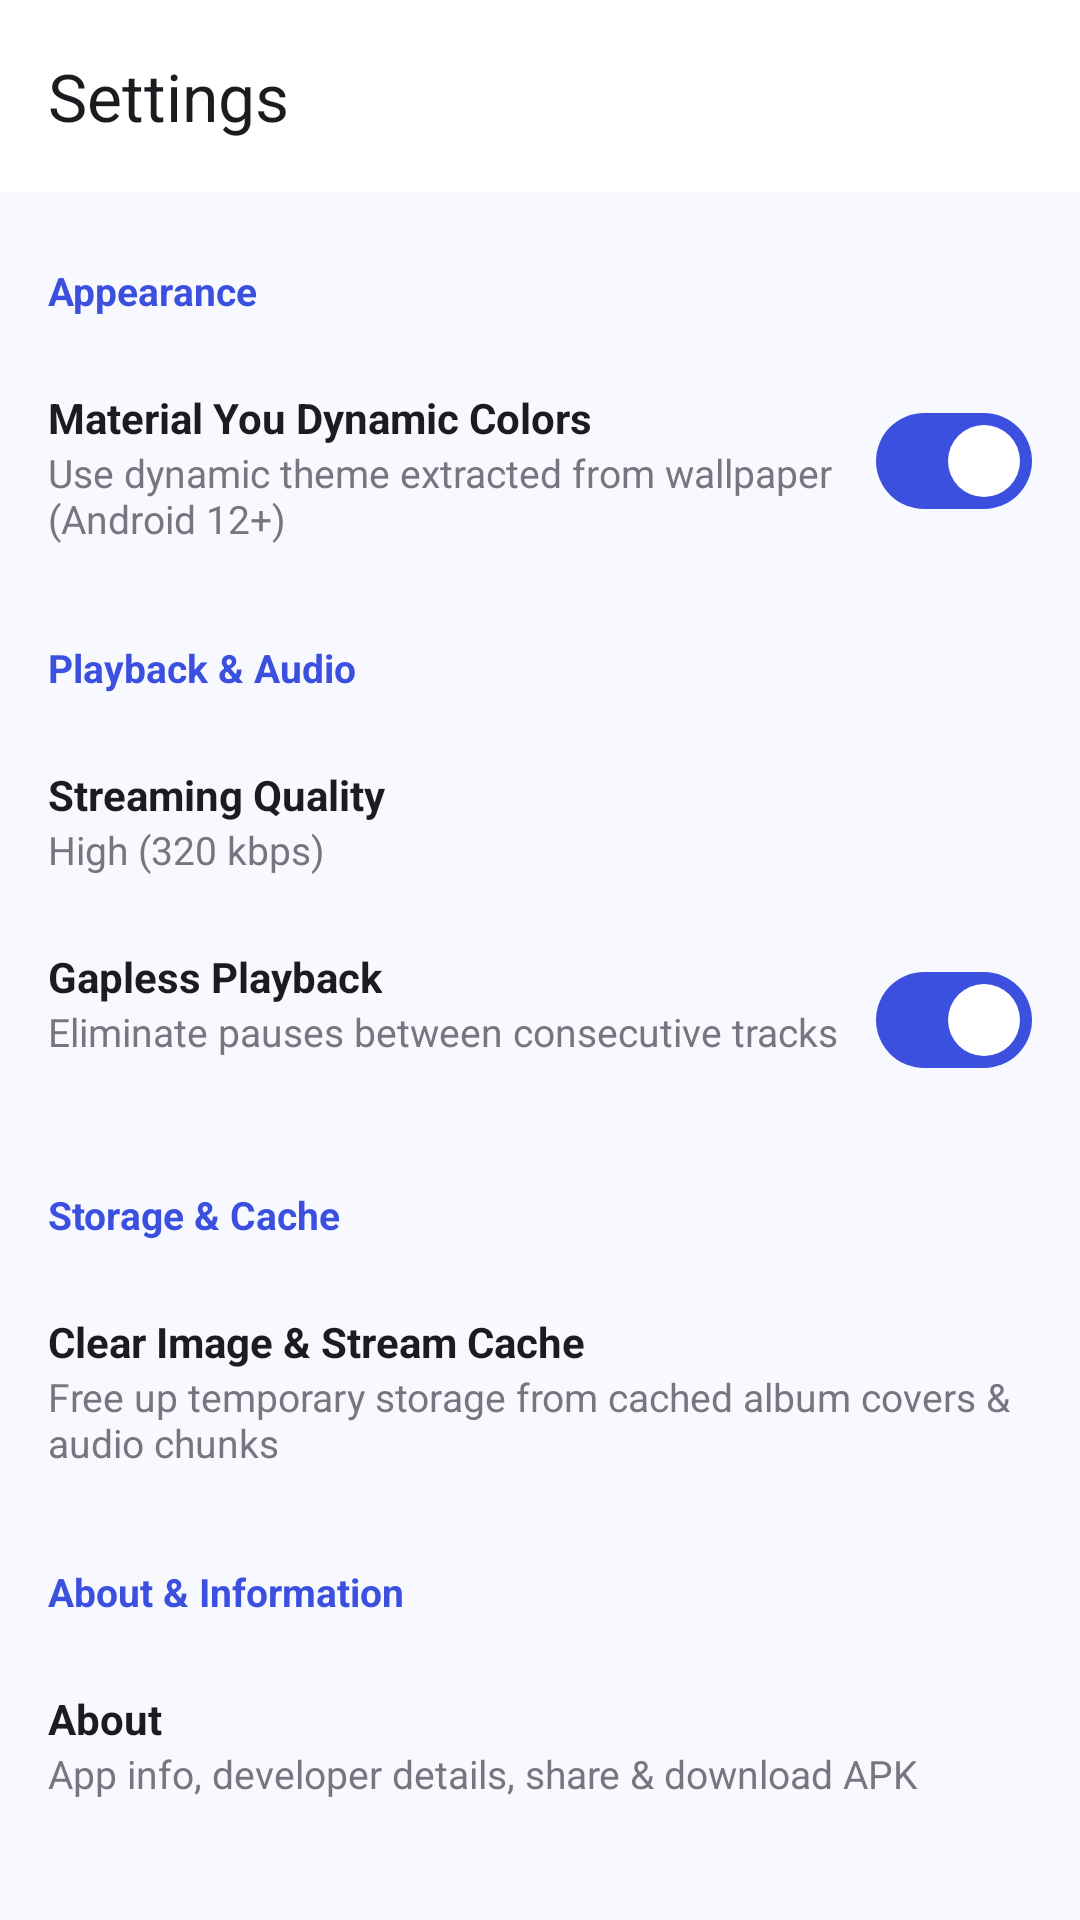

Produce the Android XML layout that renders to this screen, including the resource entries it uses.
<!-- AndroidManifest.xml: activity theme Theme.SongsPlayer -->
<!-- res/layout/activity_settings.xml -->
<?xml version="1.0" encoding="utf-8"?>
<LinearLayout xmlns:android="http://schemas.android.com/apk/res/android"
    xmlns:app="http://schemas.android.com/apk/res-auto"
    android:layout_width="match_parent"
    android:layout_height="match_parent"
    android:orientation="vertical">

    <com.google.android.material.appbar.MaterialToolbar
        android:id="@+id/toolbar_settings"
        android:layout_width="match_parent"
        android:layout_height="?attr/actionBarSize"
        android:background="?attr/colorSurface"
        app:navigationIcon="@drawable/ic_arrow_back"
        app:title="@string/settings" />

    <androidx.core.widget.NestedScrollView
        android:layout_width="match_parent"
        android:layout_height="match_parent"
        android:padding="@dimen/spacing_medium">

        <LinearLayout
            android:layout_width="match_parent"
            android:layout_height="wrap_content"
            android:orientation="vertical">

            
            <TextView
                android:layout_width="wrap_content"
                android:layout_height="wrap_content"
                android:layout_marginTop="@dimen/spacing_small"
                android:text="@string/pref_category_theme"
                android:textColor="@color/primary"
                android:textSize="@dimen/text_small"
                android:textStyle="bold" />

            
            <RelativeLayout
                android:id="@+id/row_dynamic_colors"
                android:layout_width="match_parent"
                android:layout_height="wrap_content"
                android:layout_marginTop="@dimen/spacing_medium"
                android:paddingTop="8dp"
                android:paddingBottom="8dp">

                <LinearLayout
                    android:layout_width="wrap_content"
                    android:layout_height="wrap_content"
                    android:layout_alignParentStart="true"
                    android:layout_toStartOf="@id/switch_dynamic_colors"
                    android:orientation="vertical">

                    <TextView
                        android:layout_width="wrap_content"
                        android:layout_height="wrap_content"
                        android:text="@string/pref_dynamic_colors"
                        android:textColor="?attr/colorOnSurface"
                        android:textSize="@dimen/text_body"
                        android:textStyle="bold" />

                    <TextView
                        android:layout_width="wrap_content"
                        android:layout_height="wrap_content"
                        android:text="@string/pref_dynamic_colors_summary"
                        android:textColor="?attr/colorOutline"
                        android:textSize="@dimen/text_small" />
                </LinearLayout>

                <com.google.android.material.materialswitch.MaterialSwitch
                    android:id="@+id/switch_dynamic_colors"
                    android:layout_width="wrap_content"
                    android:layout_height="wrap_content"
                    android:layout_alignParentEnd="true"
                    android:checked="true" />
            </RelativeLayout>

            
            <TextView
                android:layout_width="wrap_content"
                android:layout_height="wrap_content"
                android:layout_marginTop="@dimen/spacing_large"
                android:text="@string/pref_category_playback"
                android:textColor="@color/primary"
                android:textSize="@dimen/text_small"
                android:textStyle="bold" />

            
            <LinearLayout
                android:id="@+id/row_audio_quality"
                android:layout_width="match_parent"
                android:layout_height="wrap_content"
                android:layout_marginTop="@dimen/spacing_medium"
                android:background="?attr/selectableItemBackground"
                android:clickable="true"
                android:focusable="true"
                android:orientation="vertical"
                android:paddingTop="8dp"
                android:paddingBottom="8dp">

                <TextView
                    android:layout_width="wrap_content"
                    android:layout_height="wrap_content"
                    android:text="@string/pref_audio_quality"
                    android:textColor="?attr/colorOnSurface"
                    android:textSize="@dimen/text_body"
                    android:textStyle="bold" />

                <TextView
                    android:id="@+id/tv_current_quality"
                    android:layout_width="wrap_content"
                    android:layout_height="wrap_content"
                    android:text="@string/quality_high"
                    android:textColor="?attr/colorOutline"
                    android:textSize="@dimen/text_small" />
            </LinearLayout>

            
            <RelativeLayout
                android:id="@+id/row_gapless"
                android:layout_width="match_parent"
                android:layout_height="wrap_content"
                android:layout_marginTop="@dimen/spacing_small"
                android:paddingTop="8dp"
                android:paddingBottom="8dp">

                <LinearLayout
                    android:layout_width="wrap_content"
                    android:layout_height="wrap_content"
                    android:layout_alignParentStart="true"
                    android:layout_toStartOf="@id/switch_gapless"
                    android:orientation="vertical">

                    <TextView
                        android:layout_width="wrap_content"
                        android:layout_height="wrap_content"
                        android:text="@string/pref_gapless"
                        android:textColor="?attr/colorOnSurface"
                        android:textSize="@dimen/text_body"
                        android:textStyle="bold" />

                    <TextView
                        android:layout_width="wrap_content"
                        android:layout_height="wrap_content"
                        android:text="@string/pref_gapless_summary"
                        android:textColor="?attr/colorOutline"
                        android:textSize="@dimen/text_small" />
                </LinearLayout>

                <com.google.android.material.materialswitch.MaterialSwitch
                    android:id="@+id/switch_gapless"
                    android:layout_width="wrap_content"
                    android:layout_height="wrap_content"
                    android:layout_alignParentEnd="true"
                    android:checked="true" />
            </RelativeLayout>

            
            <TextView
                android:layout_width="wrap_content"
                android:layout_height="wrap_content"
                android:layout_marginTop="@dimen/spacing_large"
                android:text="@string/pref_category_storage"
                android:textColor="@color/primary"
                android:textSize="@dimen/text_small"
                android:textStyle="bold" />

            
            <LinearLayout
                android:id="@+id/row_clear_cache"
                android:layout_width="match_parent"
                android:layout_height="wrap_content"
                android:layout_marginTop="@dimen/spacing_medium"
                android:background="?attr/selectableItemBackground"
                android:clickable="true"
                android:focusable="true"
                android:orientation="vertical"
                android:paddingTop="8dp"
                android:paddingBottom="8dp">

                <TextView
                    android:layout_width="wrap_content"
                    android:layout_height="wrap_content"
                    android:text="@string/pref_clear_cache"
                    android:textColor="?attr/colorOnSurface"
                    android:textSize="@dimen/text_body"
                    android:textStyle="bold" />

                <TextView
                    android:layout_width="wrap_content"
                    android:layout_height="wrap_content"
                    android:text="Free up temporary storage from cached album covers &amp; audio chunks"
                    android:textColor="?attr/colorOutline"
                    android:textSize="@dimen/text_small" />
            </LinearLayout>

            
            <TextView
                android:layout_width="wrap_content"
                android:layout_height="wrap_content"
                android:layout_marginTop="@dimen/spacing_large"
                android:text="@string/pref_category_about"
                android:textColor="@color/primary"
                android:textSize="@dimen/text_small"
                android:textStyle="bold" />

            
            <LinearLayout
                android:id="@+id/row_about"
                android:layout_width="match_parent"
                android:layout_height="wrap_content"
                android:layout_marginTop="@dimen/spacing_medium"
                android:background="?attr/selectableItemBackground"
                android:clickable="true"
                android:focusable="true"
                android:orientation="vertical"
                android:paddingTop="8dp"
                android:paddingBottom="8dp">

                <TextView
                    android:layout_width="wrap_content"
                    android:layout_height="wrap_content"
                    android:text="@string/about_app"
                    android:textColor="?attr/colorOnSurface"
                    android:textSize="@dimen/text_body"
                    android:textStyle="bold" />

                <TextView
                    android:layout_width="wrap_content"
                    android:layout_height="wrap_content"
                    android:text="App info, developer details, share &amp; download APK"
                    android:textColor="?attr/colorOutline"
                    android:textSize="@dimen/text_small" />
            </LinearLayout>

        </LinearLayout>
    </androidx.core.widget.NestedScrollView>
</LinearLayout>
<!-- resources referenced by this layout -->
<resources>
  <color name="primary">#3B50DF</color>
  <dimen name="spacing_large">24dp</dimen>
  <dimen name="spacing_medium">16dp</dimen>
  <dimen name="spacing_small">8dp</dimen>
  <dimen name="text_body">14sp</dimen>
  <dimen name="text_small">13sp</dimen>
  <string name="about_app">About</string>
  <string name="pref_audio_quality">Streaming Quality</string>
  <string name="pref_category_about">About &amp; Information</string>
  <string name="pref_category_playback">Playback &amp; Audio</string>
  <string name="pref_category_storage">Storage &amp; Cache</string>
  <string name="pref_category_theme">Appearance</string>
  <string name="pref_clear_cache">Clear Image &amp; Stream Cache</string>
  <string name="pref_dynamic_colors">Material You Dynamic Colors</string>
  <string name="pref_dynamic_colors_summary">Use dynamic theme extracted from wallpaper (Android 12+)</string>
  <string name="pref_gapless">Gapless Playback</string>
  <string name="pref_gapless_summary">Eliminate pauses between consecutive tracks</string>
  <string name="quality_high">High (320 kbps)</string>
  <string name="settings">Settings</string>
  <color name="on_primary">#FFFFFF</color>
  <color name="primary_container">#DFE0FF</color>
  <color name="on_primary_container">#000B5C</color>
  <color name="secondary">#5C5D72</color>
  <color name="on_secondary">#FFFFFF</color>
  <color name="secondary_container">#E1E0F9</color>
  <color name="on_secondary_container">#191A2C</color>
  <color name="tertiary">#78536B</color>
  <color name="on_tertiary">#FFFFFF</color>
  <color name="tertiary_container">#FFD7EE</color>
  <color name="on_tertiary_container">#2E1126</color>
  <color name="background_light">#F8F9FE</color>
  <color name="on_background_light">#1A1C22</color>
  <color name="surface_light">#FFFFFF</color>
  <color name="on_surface_light">#1A1C22</color>
  <color name="surface_variant_light">#E3E1EC</color>
  <color name="on_surface_variant_light">#46464F</color>
  <color name="outline_light">#777680</color>
  <style name="ShapeAppearance.SongsPlayer.Small" parent="ShapeAppearance.Material3.SmallComponent">
          <item name="cornerSize">@dimen/corner_radius_small</item>
      </style>
  <style name="ShapeAppearance.SongsPlayer.Medium" parent="ShapeAppearance.Material3.MediumComponent">
          <item name="cornerSize">@dimen/corner_radius_medium</item>
      </style>
  <style name="ShapeAppearance.SongsPlayer.Large" parent="ShapeAppearance.Material3.LargeComponent">
          <item name="cornerSize">@dimen/corner_radius_large</item>
      </style>
  <dimen name="corner_radius_small">8dp</dimen>
  <dimen name="corner_radius_medium">16dp</dimen>
  <dimen name="corner_radius_large">24dp</dimen>
</resources>
